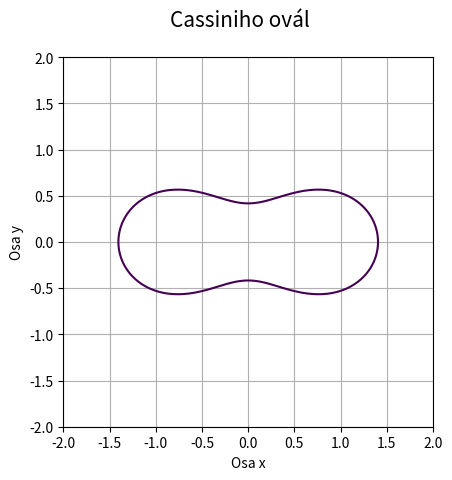
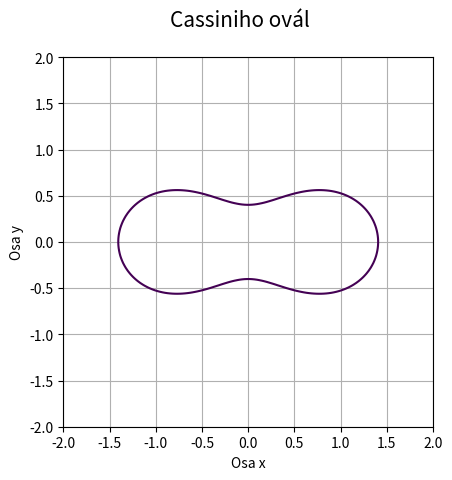
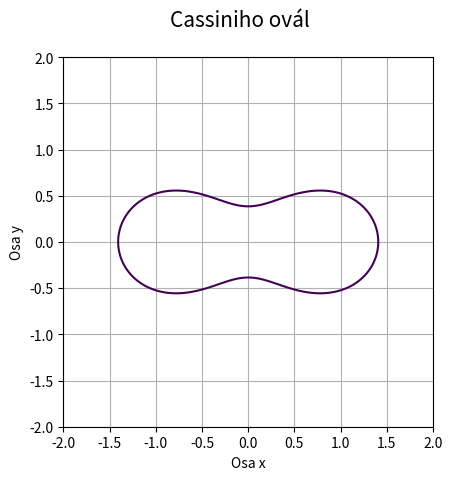
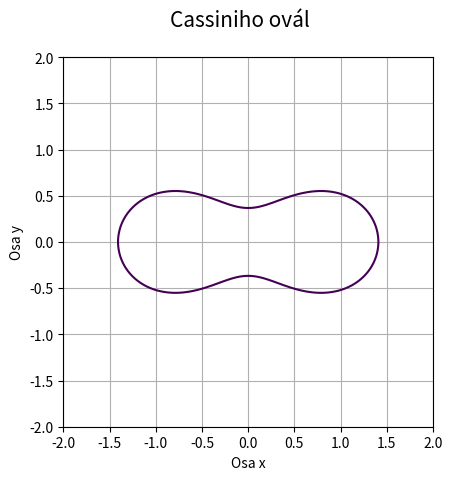
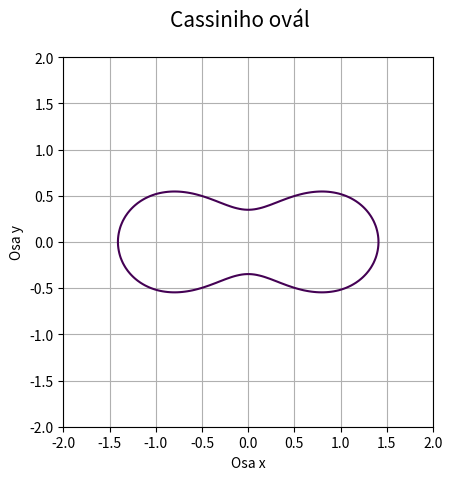
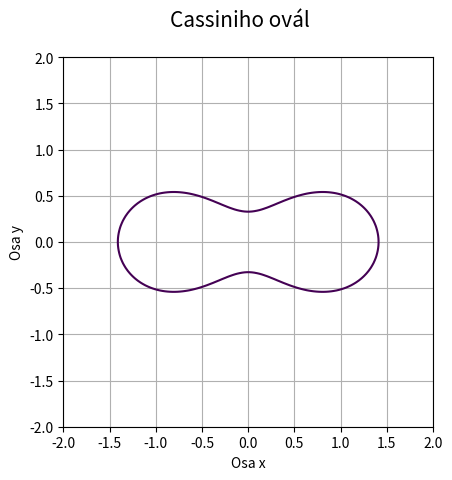
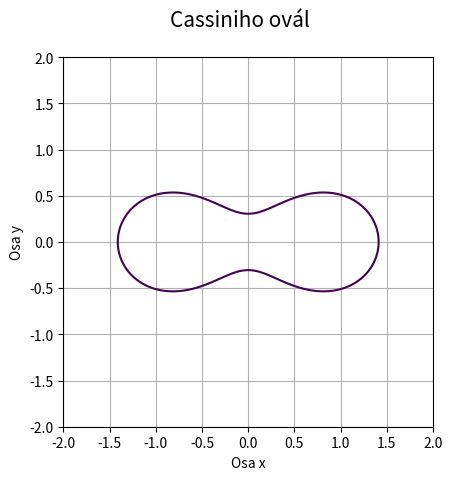
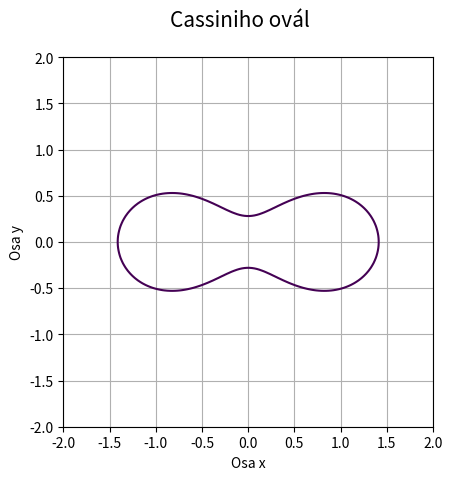
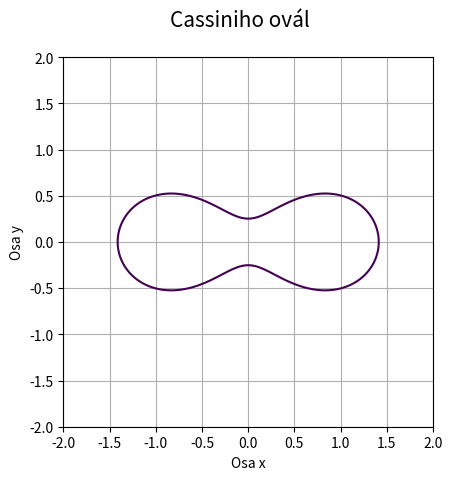
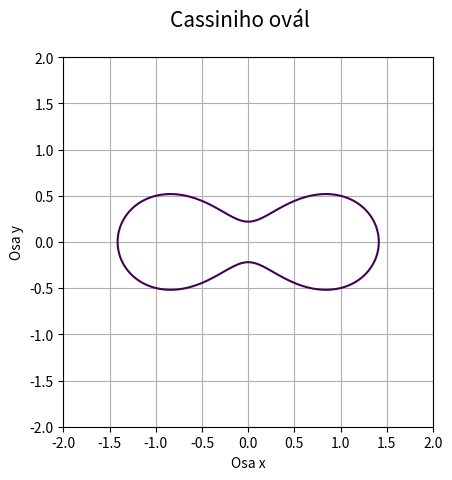
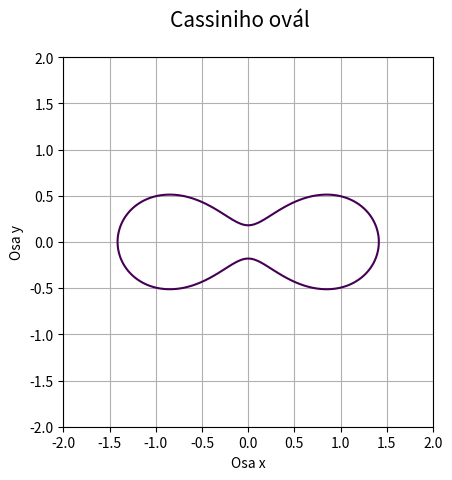
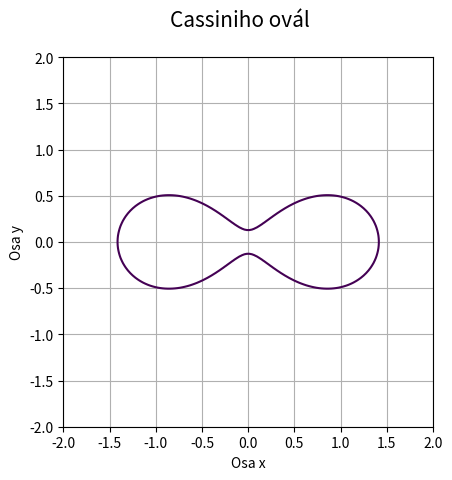
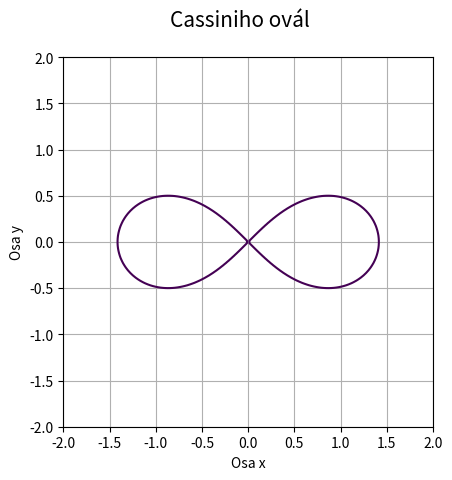
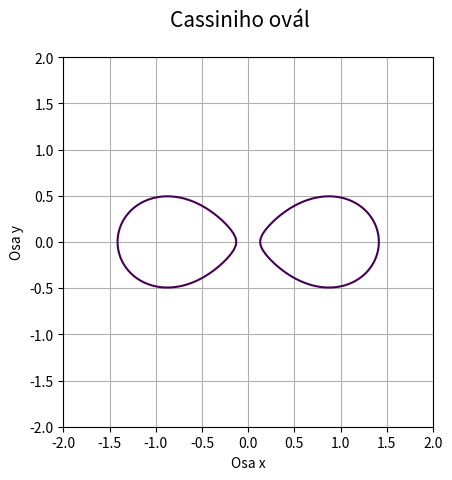
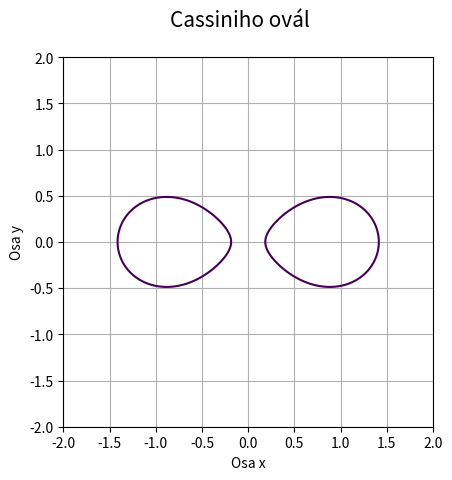
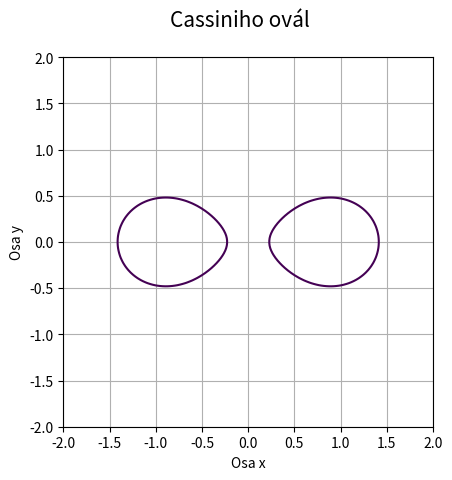

Write Python code to recreate these figures, in order.
"""Cassiniho ovál zadaný implicitní funkcí."""

#
# Součást seriálu:
#
# Křivky nejen v počítačové grafice
# https://www.root.cz/serialy/krivky-nejen-v-pocitacove-grafice/
#
# Zdrojový kód tohoto skriptu ve stylu literate programming
# https://tisnik.github.io/presentations/appendix/lit_sources/anim/cassini_anim.html
#

import numpy as np
import matplotlib.pyplot as plt

# příprava vektorů pro konstrukci mřížky
x = np.linspace(-2, 2, 150)
y = np.linspace(-2, 2, 150)

# konstrukce mřížky
x, y = np.meshgrid(x, y)

# koeficienty Cassiniho oválu
a = 1.0
c1 = 0.90
c2 = 1.10

frame = 1
for c in np.linspace(c1, c2, 25):

    # implicitní funkce Cassiniho oválu
    z = (x**2 + y ** 2) ** 2 - 2*c*(x**2 - y**2) - (a**4 - c**4)

    # hodnota, která se má zvýraznit na isoploše
    levels = [0]

    # rozměry grafu při uložení: 640x480 pixelů
    fig, ax = plt.subplots(1, figsize=(6.4, 4.8))

    # titulek grafu
    fig.suptitle('Cassiniho ovál', fontsize=15)

    # vykreslení implicitní funkce
    ax.contour(x, y, z, levels)

    # zobrazit mřížku
    ax.grid(True)

    # zachovat poměr stran
    ax.axis('scaled')

    # popisek os
    plt.xlabel('Osa x')
    plt.ylabel('Osa y')

    # uložení grafu do rastrového obrázku
    plt.savefig("cassini_anim_{:02}.png".format(frame))

    # další snímek
    frame += 1
